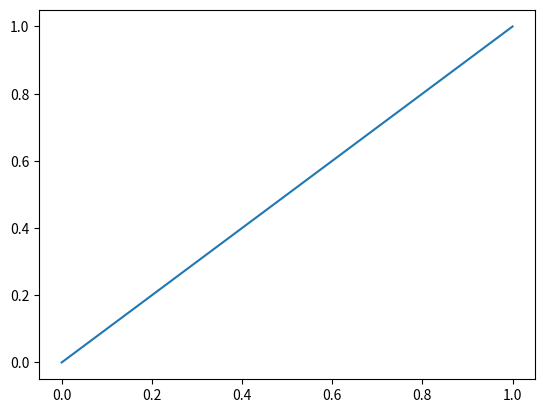

Here is the Python script that generated this plot:
#!/usr/bin/env python3
# -*- coding: utf-8 -*-
"""
Created on Fri Jan 26 09:18:40 2024

@author: siobhanie
"""

from numpy import *
from matplotlib import *
import matplotlib.pyplot as plt

def f(x):
    return x



xs = linspace(0,1)
ys = [f(x) for x in xs]

plt.plot(xs,ys)